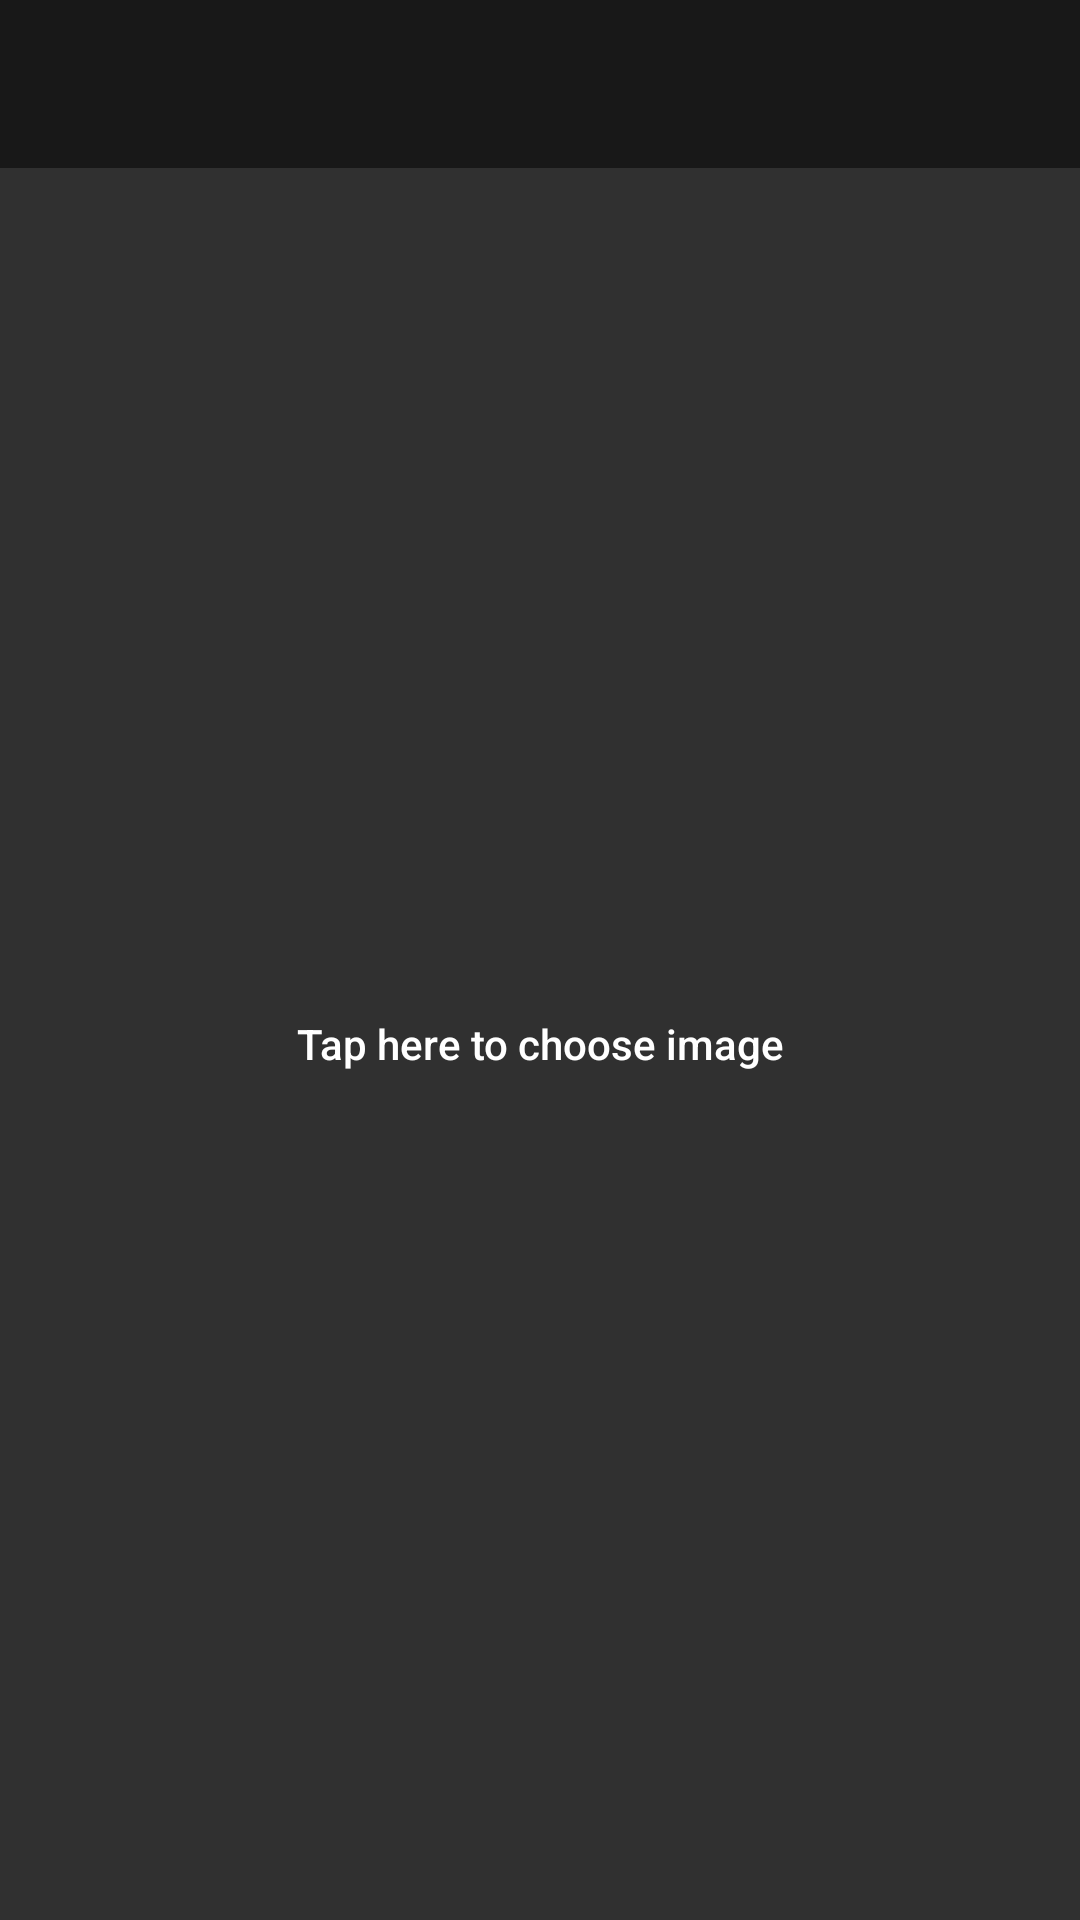

Android layout source for this screen:
<!-- AndroidManifest.xml: activity theme AppTheme.NoActionBar -->
<!-- res/layout/activity_image_filter.xml -->
<?xml version="1.0" encoding="utf-8"?>
<FrameLayout
    android:id="@+id/content"
    xmlns:android="http://schemas.android.com/apk/res/android"
    xmlns:app="http://schemas.android.com/apk/res-auto"
    android:layout_width="match_parent"
    android:layout_height="match_parent">

    <LinearLayout
        android:id="@+id/activity_content"
        android:layout_width="match_parent"
        android:layout_height="match_parent"
        android:orientation="vertical">

        <android.support.v7.widget.Toolbar
            android:id="@+id/toolbar"
            android:layout_width="match_parent"
            android:layout_height="?attr/actionBarSize"
            android:background="@color/semitransparent"
            app:popupTheme="@style/AppTheme.PopupOverlay" />

        <Button
            android:id="@+id/pick_image_button"
            style="@style/Widget.AppCompat.Button.Borderless"
            android:layout_width="match_parent"
            android:layout_height="match_parent"
            android:layout_gravity="center"
            android:gravity="center"
            android:text="@string/activity_pick_image_choose_image"
            android:textAllCaps="false" />

    </LinearLayout>

    <ProgressBar
        android:id="@+id/progress_bar"
        style="?android:attr/progressBarStyleLarge"
        android:layout_width="wrap_content"
        android:layout_height="wrap_content"
        android:layout_gravity="center"
        android:visibility="gone" />

</FrameLayout>
<!-- resources referenced by this layout -->
<resources>
  <color name="semitransparent">#80000000</color>
  <string name="activity_pick_image_choose_image">Tap here to choose image</string>
  <style name="AppTheme.PopupOverlay" parent="ThemeOverlay.AppCompat.Light" />
  <style name="AppTheme.NoActionBar" parent="AppTheme">
          <item name="windowActionBar">false</item>
          <item name="windowNoTitle">true</item>
          <item name="android:windowTranslucentStatus">true</item>
          <item name="android:windowIsTranslucent">true</item>
      </style>
  <style name="AppTheme" parent="Theme.AppCompat">
          
          <item name="colorPrimary">@color/colorPrimary</item>
          <item name="colorPrimaryDark">@color/colorPrimaryDark</item>
          <item name="colorAccent">@color/colorAccent</item>
      </style>
  <color name="colorPrimary">@color/material_blue_grey_800</color>
  <color name="colorPrimaryDark">@color/material_blue_grey_900</color>
  <color name="colorAccent">#FF4081</color>
</resources>
